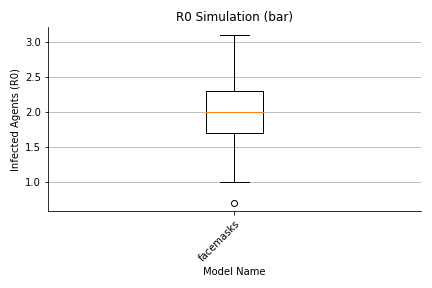

The table this chart was drawn from, first rows:
, 0, 1, 2, 3, 4, 5, 6, 7, 8, 9, 10, 11, 12, 13, 14, 15, 16, 17, 18, 19, 20, 21, 22
largeGathering, 25.0, 12.0, 28.0, 15.0, 37.0, 24.0, 67.0, 38.0, 34.0, 18.0, 40.0, 39.0, 57.0, 21.0, 40.0, 39.0, 33.0, 27.0, 14.0, 29.0, 26.0, 45.0, 38.0
dorm, 87.0, 110.0, 119.0, 116.0, 137.0, 128.0, 129.0, 112.0, 132.0, 116.0, 131.0, 127.0, 148.0, 122.0, 119.0, 122.0, 146.0, 109.0, 114.0, 122.0, 101.0, 106.0, 137.0
classroom, 26.0, 37.0, 51.0, 34.0, 40.0, 51.0, 43.0, 36.0, 53.0, 35.0, 61.0, 40.0, 40.0, 45.0, 35.0, 48.0, 48.0, 32.0, 35.0, 39.0, 37.0, 53.0, 46.0
dining, 15.0, 44.0, 41.0, 38.0, 54.0, 52.0, 60.0, 44.0, 47.0, 39.0, 50.0, 46.0, 57.0, 46.0, 50.0, 35.0, 46.0, 33.0, 48.0, 48.0, 49.0, 40.0, 51.0
library, 3.0, 2.0, 1.0, 5.0, 7.0, 1.0, 5.0, 0.0, 5.0, 1.0, 2.0, 4.0, 8.0, 1.0, 6.0, 2.0, 5.0, 3.0, 5.0, 5.0, 3.0, 3.0, 1.0
gym, 22.0, 25.0, 16.0, 25.0, 20.0, 25.0, 20.0, 28.0, 23.0, 18.0, 32.0, 15.0, 12.0, 32.0, 28.0, 24.0, 33.0, 22.0, 23.0, 25.0, 23.0, 33.0, 24.0
social, 44.0, 60.0, 61.0, 55.0, 72.0, 61.0, 46.0, 54.0, 47.0, 59.0, 59.0, 75.0, 68.0, 64.0, 46.0, 77.0, 67.0, 53.0, 65.0, 53.0, 53.0, 55.0, 47.0
transit, 0.0, 0.0, 0.0, 0.0, 0.0, 0.0, 0.0, 0.0, 0.0, 0.0, 0.0, 0.0, 0.0, 0.0, 0.0, 0.0, 0.0, 0.0, 0.0, 0.0, 0.0, 0.0, 0.0
offCampus, 3.0, 10.0, 5.0, 15.0, 8.0, 9.0, 6.0, 7.0, 7.0, 6.0, 5.0, 7.0, 8.0, 6.0, 5.0, 6.0, 7.0, 4.0, 12.0, 7.0, 12.0, 11.0, 6.0
office, 0.0, 0.0, 0.0, 0.0, 0.0, 0.0, 1.0, 0.0, 1.0, 0.0, 0.0, 0.0, 0.0, 0.0, 0.0, 0.0, 2.0, 0.0, 0.0, 0.0, 0.0, 0.0, 0.0
total, 235.0, 310.0, 332.0, 313.0, 385.0, 361.0, 387.0, 329.0, 359.0, 302.0, 390.0, 363.0, 408.0, 347.0, 339.0, 363.0, 397.0, 293.0, 326.0, 338.0, 314.0, 356.0, 360.0
max, 85.0, 59.0, 63.0, 59.0, 88.0, 74.0, 73.0, 68.0, 63.0, 65.0, 74.0, 62.0, 85.0, 73.0, 60.0, 89.0, 86.0, 68.0, 61.0, 67.0, 53.0, 64.0, 63.0
